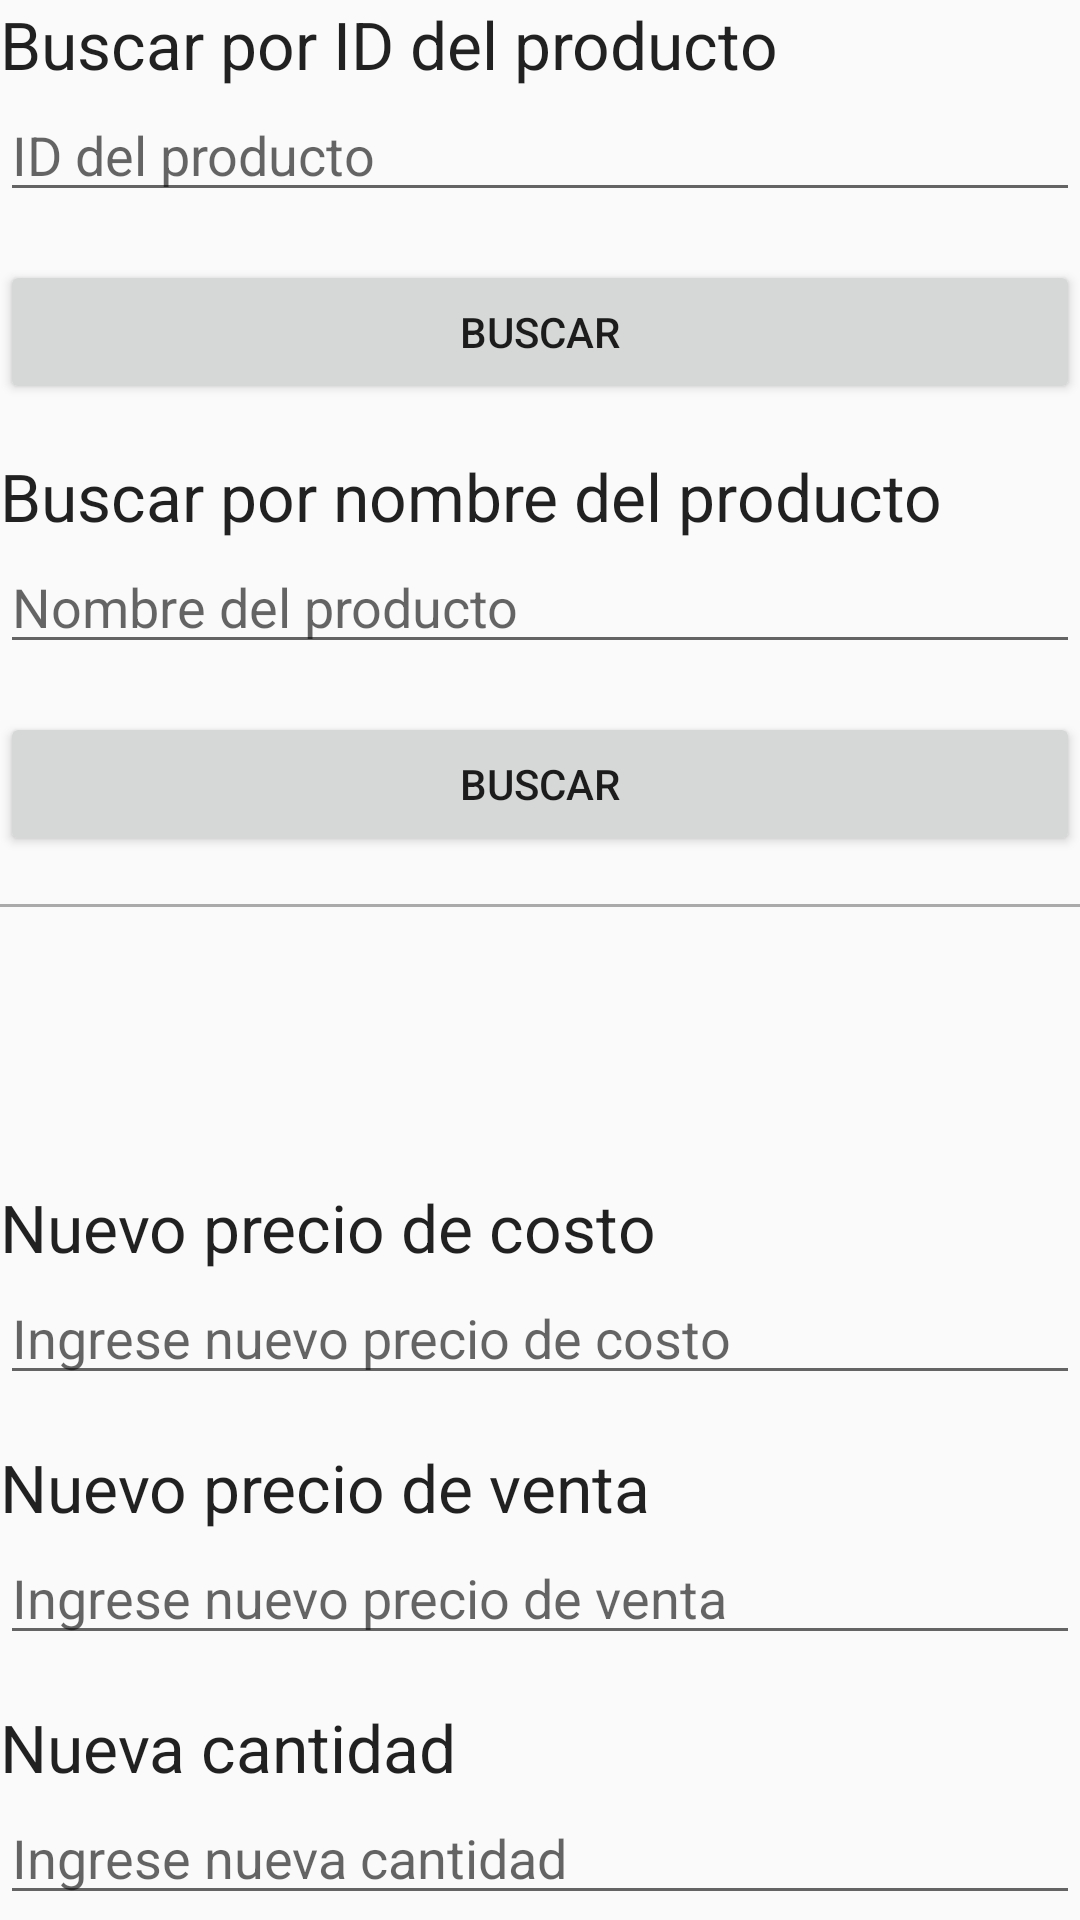

Reconstruct the res/layout file that produces this screen, plus the resources it refers to.
<!-- AndroidManifest.xml: activity theme Theme.ToolTracker -->
<!-- res/layout/activity_modify_product.xml -->
<?xml version="1.0" encoding="utf-8"?>
<LinearLayout xmlns:android="http://schemas.android.com/apk/res/android"
    xmlns:tools="http://schemas.android.com/tools"
    android:orientation="vertical"
    android:layout_width="match_parent"
    android:layout_height="match_parent">
    
    <TextView
        android:id="@+id/textViewProductId"
        android:layout_width="match_parent"
        android:layout_height="wrap_content"
        android:text="Buscar por ID del producto"
        android:textAppearance="@android:style/TextAppearance.Material.Large" />

    <EditText
        android:id="@+id/editTextProductId"
        android:layout_width="match_parent"
        android:layout_height="wrap_content"
        android:hint="ID del producto"
        android:inputType="number"
        android:maxLines="1"
        android:singleLine="true" />
    <Button
        android:id="@+id/buttonSearchId"
        android:layout_width="match_parent"
        android:layout_height="wrap_content"
        android:text="Buscar"
        android:layout_marginTop="16dp" />
    
    <TextView
        android:id="@+id/textViewProductName"
        android:layout_width="match_parent"
        android:layout_height="wrap_content"
        android:text="Buscar por nombre del producto"
        android:textAppearance="@android:style/TextAppearance.Material.Large"
        android:layout_marginTop="16dp" />

    <EditText
        android:id="@+id/editTextProductName"
        android:layout_width="match_parent"
        android:layout_height="wrap_content"
        android:hint="Nombre del producto"
        android:inputType="text"
        android:maxLines="1"
        android:singleLine="true" />

    
    <Button
        android:id="@+id/buttonSearchName"
        android:layout_width="match_parent"
        android:layout_height="wrap_content"
        android:text="Buscar"
        android:layout_marginTop="16dp" />

    
    <View
        android:layout_width="match_parent"
        android:layout_height="1dp"
        android:background="@android:color/darker_gray"
        android:layout_marginTop="16dp" />


        
    <ScrollView
        android:layout_width="match_parent"
        android:layout_height="92dp">

        <LinearLayout
            android:layout_width="match_parent"
            android:layout_height="wrap_content"
            android:orientation="vertical" />
    </ScrollView>

    <TextView
        android:id="@+id/textViewCostPrice"
        android:layout_width="match_parent"
        android:layout_height="wrap_content"
        android:text="Nuevo precio de costo"
        android:textAppearance="@android:style/TextAppearance.Material.Large" />

    <EditText
        android:id="@+id/editTextCostPrice"
        android:layout_width="match_parent"
        android:layout_height="wrap_content"
        android:hint="Ingrese nuevo precio de costo"
        android:inputType="numberDecimal"
        android:maxLines="1"
        android:singleLine="true" />

    
    <TextView
        android:id="@+id/textViewSalePrice"
        android:layout_width="match_parent"
        android:layout_height="wrap_content"
        android:text="Nuevo precio de venta"
        android:textAppearance="@android:style/TextAppearance.Material.Large"
        android:layout_marginTop="16dp" />

    <EditText
        android:id="@+id/editTextSalePrice"
        android:layout_width="match_parent"
        android:layout_height="wrap_content"
        android:hint="Ingrese nuevo precio de venta"
        android:inputType="numberDecimal"
        android:maxLines="1"
        android:singleLine="true" />

    
    <TextView
        android:id="@+id/textViewQuantity"
        android:layout_width="match_parent"
        android:layout_height="wrap_content"
        android:text="Nueva cantidad"
        android:textAppearance="@android:style/TextAppearance.Material.Large"
        android:layout_marginTop="16dp" />

    <EditText
        android:id="@+id/editTextQuantity"
        android:layout_width="match_parent"
        android:layout_height="wrap_content"
        android:hint="Ingrese nueva cantidad"
        android:inputType="number"
        android:maxLines="1"
        android:singleLine="true" />

    
    <Button
        android:id="@+id/buttonSaveChanges"
        android:layout_width="match_parent"
        android:layout_height="wrap_content"
        android:text="Guardar cambios"
        android:layout_marginTop="16dp" />
    <Button
        android:id="@+id/buttonExit"
        android:layout_width="match_parent"
        android:layout_height="wrap_content"
        android:text="Salir"
        android:layout_marginTop="16dp"
        android:onClick="onExitButtonClick" />

</LinearLayout>
<!-- resources referenced by this layout -->
<resources>
  <style name="Theme.ToolTracker" parent="android:Theme.Material.Light.NoActionBar" />
</resources>
